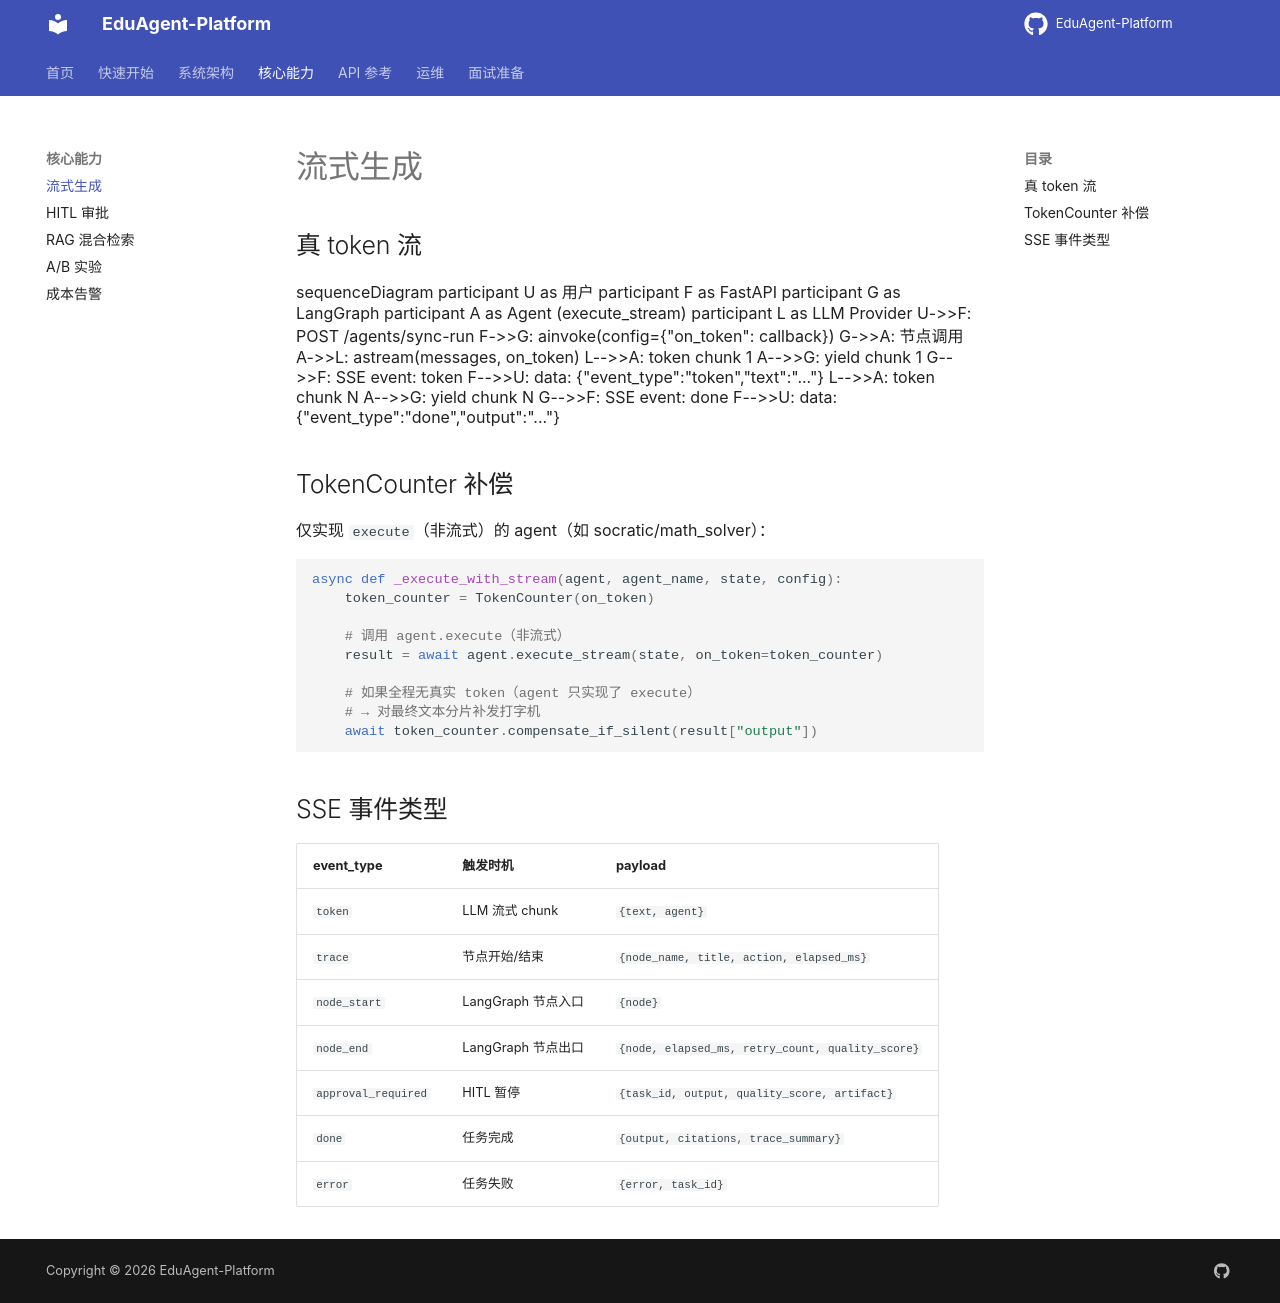

repository: jiaxiaojia123789/EduAgent-Platform · page: features/streaming/index.html · generator: mkdocs

# 流式生成

## 真 token 流

```mermaid
sequenceDiagram
    participant U as 用户
    participant F as FastAPI
    participant G as LangGraph
    participant A as Agent (execute_stream)
    participant L as LLM Provider

    U->>F: POST /agents/sync-run
    F->>G: ainvoke(config={"on_token": callback})
    G->>A: 节点调用
    A->>L: astream(messages, on_token)
    L-->>A: token chunk 1
    A-->>G: yield chunk 1
    G-->>F: SSE event: token
    F-->>U: data: {"event_type":"token","text":"..."}
    L-->>A: token chunk N
    A-->>G: yield chunk N
    G-->>F: SSE event: done
    F-->>U: data: {"event_type":"done","output":"..."}
```

## TokenCounter 补偿

仅实现 `execute`（非流式）的 agent（如 socratic/math_solver）：

```python
async def _execute_with_stream(agent, agent_name, state, config):
    token_counter = TokenCounter(on_token)
    
    # 调用 agent.execute（非流式）
    result = await agent.execute_stream(state, on_token=token_counter)
    
    # 如果全程无真实 token（agent 只实现了 execute）
    # → 对最终文本分片补发打字机
    await token_counter.compensate_if_silent(result["output"])
```

## SSE 事件类型

| event_type | 触发时机 | payload |
|---|---|---|
| `token` | LLM 流式 chunk | `{text, agent}` |
| `trace` | 节点开始/结束 | `{node_name, title, action, elapsed_ms}` |
| `node_start` | LangGraph 节点入口 | `{node}` |
| `node_end` | LangGraph 节点出口 | `{node, elapsed_ms, retry_count, quality_score}` |
| `approval_required` | HITL 暂停 | `{task_id, output, quality_score, artifact}` |
| `done` | 任务完成 | `{output, citations, trace_summary}` |
| `error` | 任务失败 | `{error, task_id}` |
